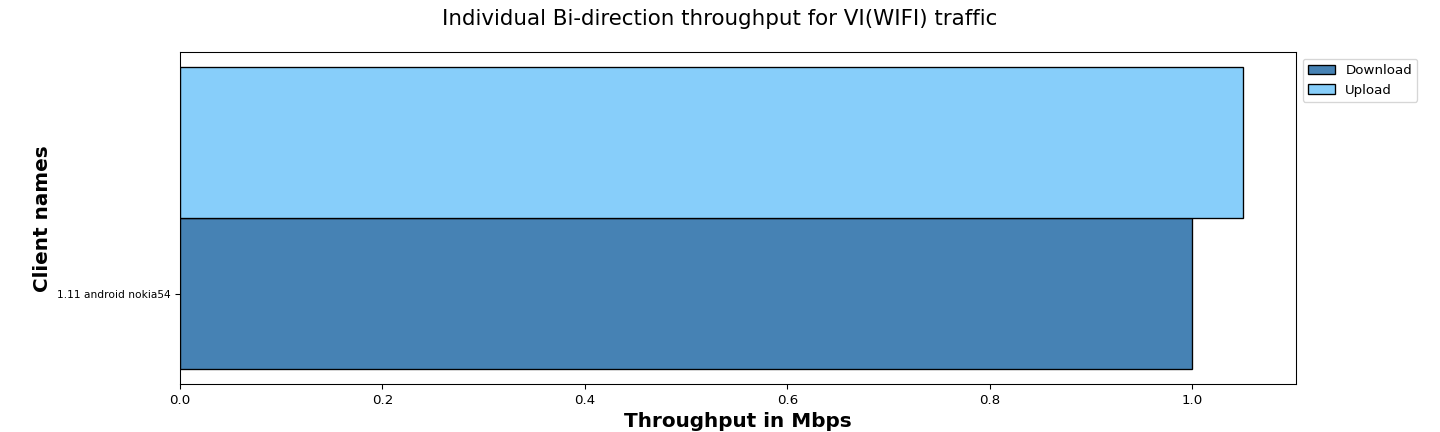

Data behind this chart, as committed beside it:
Client names, Download, Upload
1.11 android nokia54, 1.00, 1.05
